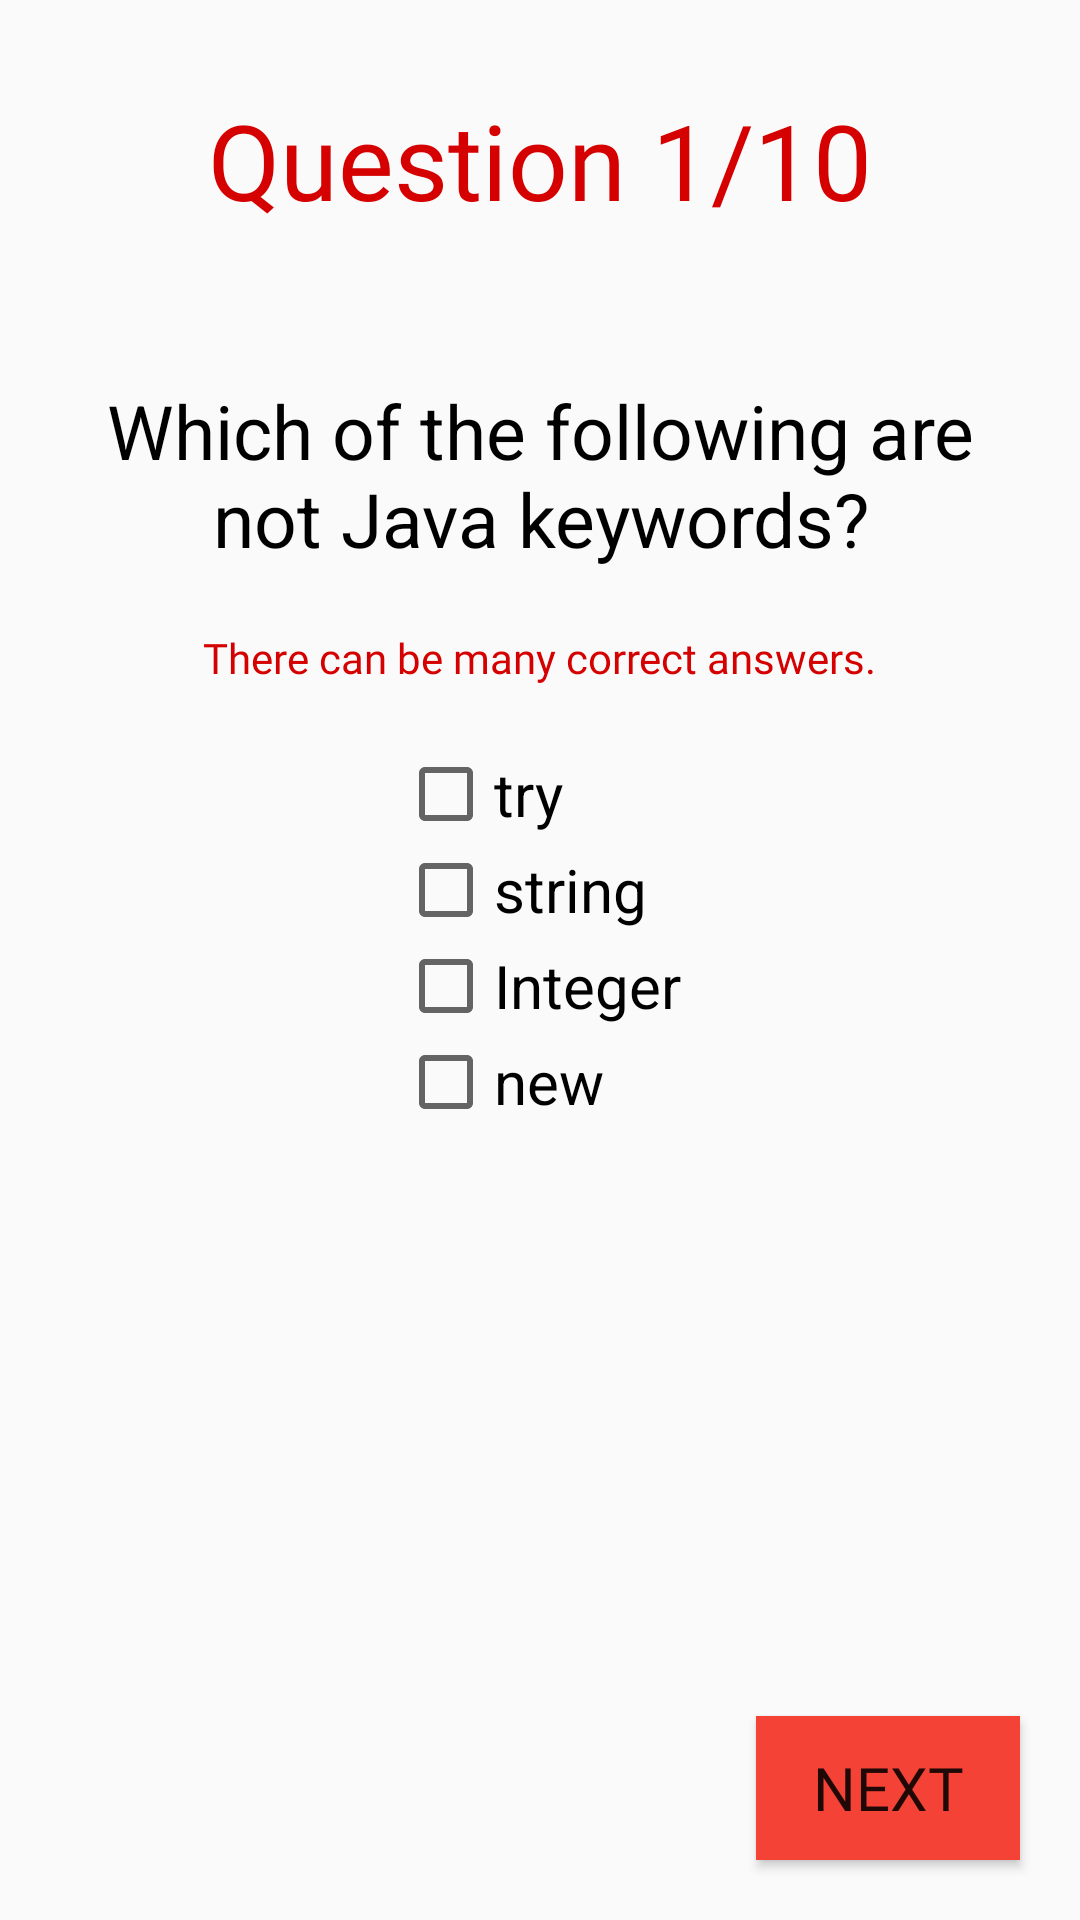

Write the Android layout XML for this screen, with the resource values it uses.
<!-- AndroidManifest.xml: application theme AppTheme -->
<!-- res/layout/activity_first_question.xml -->
<?xml version="1.0" encoding="utf-8"?>
<RelativeLayout xmlns:android="http://schemas.android.com/apk/res/android"
    xmlns:app="http://schemas.android.com/apk/res-auto"
    xmlns:tools="http://schemas.android.com/tools"
    android:layout_width="match_parent"
    android:layout_height="match_parent"
    tools:context="com.example.android.javaquiz.first_question">

    <TextView
        android:id="@+id/one_out_of_ten_textview"
        android:layout_width="match_parent"
        android:layout_height="wrap_content"
        android:layout_alignParentTop="true"
        android:fontFamily="@font/datalatin"
        android:padding="30dp"
        android:text="@string/q1"
        android:textAlignment="center"
        android:textColor="#D50000"
        android:textSize="35sp" />

    <TextView
        android:id="@+id/question_textview"
        android:layout_width="wrap_content"
        android:layout_height="wrap_content"
        android:layout_below="@id/one_out_of_ten_textview"
        android:padding="20dp"
        android:text="@string/question1"
        android:textAlignment="center"
        android:textColor="#000000"
        android:textSize="25sp" />

    <TextView
        android:id="@+id/indication_textview"
        android:layout_width="wrap_content"
        android:layout_height="wrap_content"
        android:layout_below="@id/question_textview"
        android:layout_centerHorizontal="true"
        android:fontFamily="@font/datalatin"
        android:text="@string/indication"
        android:textColor="#D50000" />

    <LinearLayout
        android:layout_width="wrap_content"
        android:layout_height="wrap_content"
        android:layout_below="@id/indication_textview"
        android:layout_centerHorizontal="true"
        android:orientation="vertical"
        android:padding="20dp">

        <CheckBox
            android:id="@+id/question1_option1_checkbox"
            android:layout_width="wrap_content"
            android:layout_height="wrap_content"
            android:text="@string/a1"
            android:textSize="20sp" />

        <CheckBox
            android:id="@+id/question1_option2_checkbox"
            android:layout_width="wrap_content"
            android:layout_height="wrap_content"
            android:text="@string/b1"
            android:textSize="20sp" />

        <CheckBox
            android:id="@+id/question1_option3_checkbox"
            android:layout_width="wrap_content"
            android:layout_height="wrap_content"
            android:text="@string/c1"
            android:textSize="20sp" />

        <CheckBox
            android:id="@+id/question1_option4_checkbox"
            android:layout_width="wrap_content"
            android:layout_height="wrap_content"
            android:text="@string/d1"
            android:textSize="20sp" />
    </LinearLayout>

    <Button
        android:layout_width="wrap_content"
        android:layout_height="wrap_content"
        android:layout_alignParentBottom="true"
        android:layout_alignParentEnd="true"
        android:layout_margin="20dp"
        android:background="#F44336"
        android:fontFamily="@font/datalatin"
        android:onClick="onClick"
        android:text="@string/next"
        android:textSize="20sp" />

</RelativeLayout>
<!-- resources referenced by this layout -->
<resources>
  <string name="a1" translatable="false">try</string>
  <string name="b1" translatable="false">string</string>
  <string name="c1" translatable="false">Integer</string>
  <string name="d1" translatable="false">new</string>
  <string name="indication">There can be many correct answers.</string>
  <string name="next">Next</string>
  <string name="q1">Question 1/10</string>
  <string name="question1">Which of the following are not Java keywords?</string>
  <style name="AppTheme" parent="Theme.AppCompat.Light.NoActionBar">
          
          <item name="colorPrimary">#F44336</item>
          <item name="colorPrimaryDark">#D32F2F</item>
          <item name="colorAccent">#E53935</item>
      </style>
</resources>
